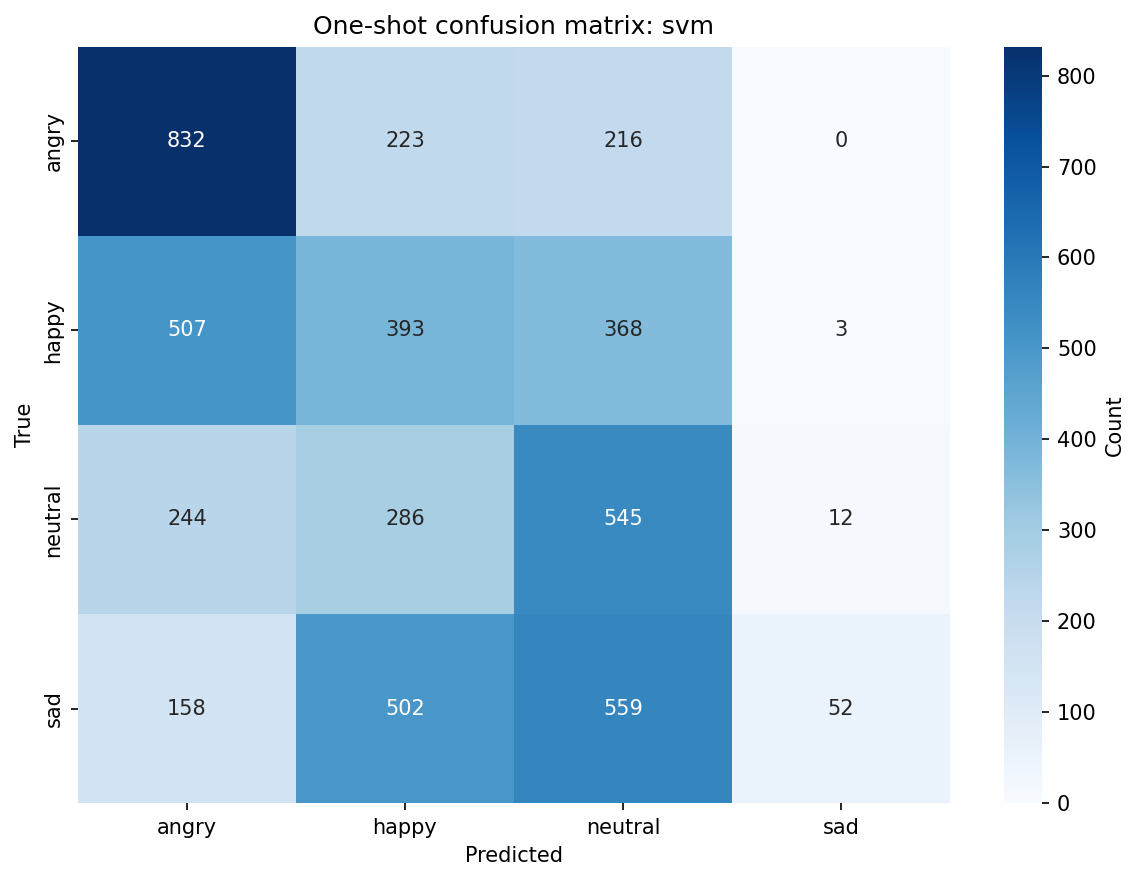

The table this chart was drawn from, first rows:
, angry, happy, neutral, sad
angry, 832, 223, 216, 0
happy, 507, 393, 368, 3
neutral, 244, 286, 545, 12
sad, 158, 502, 559, 52
